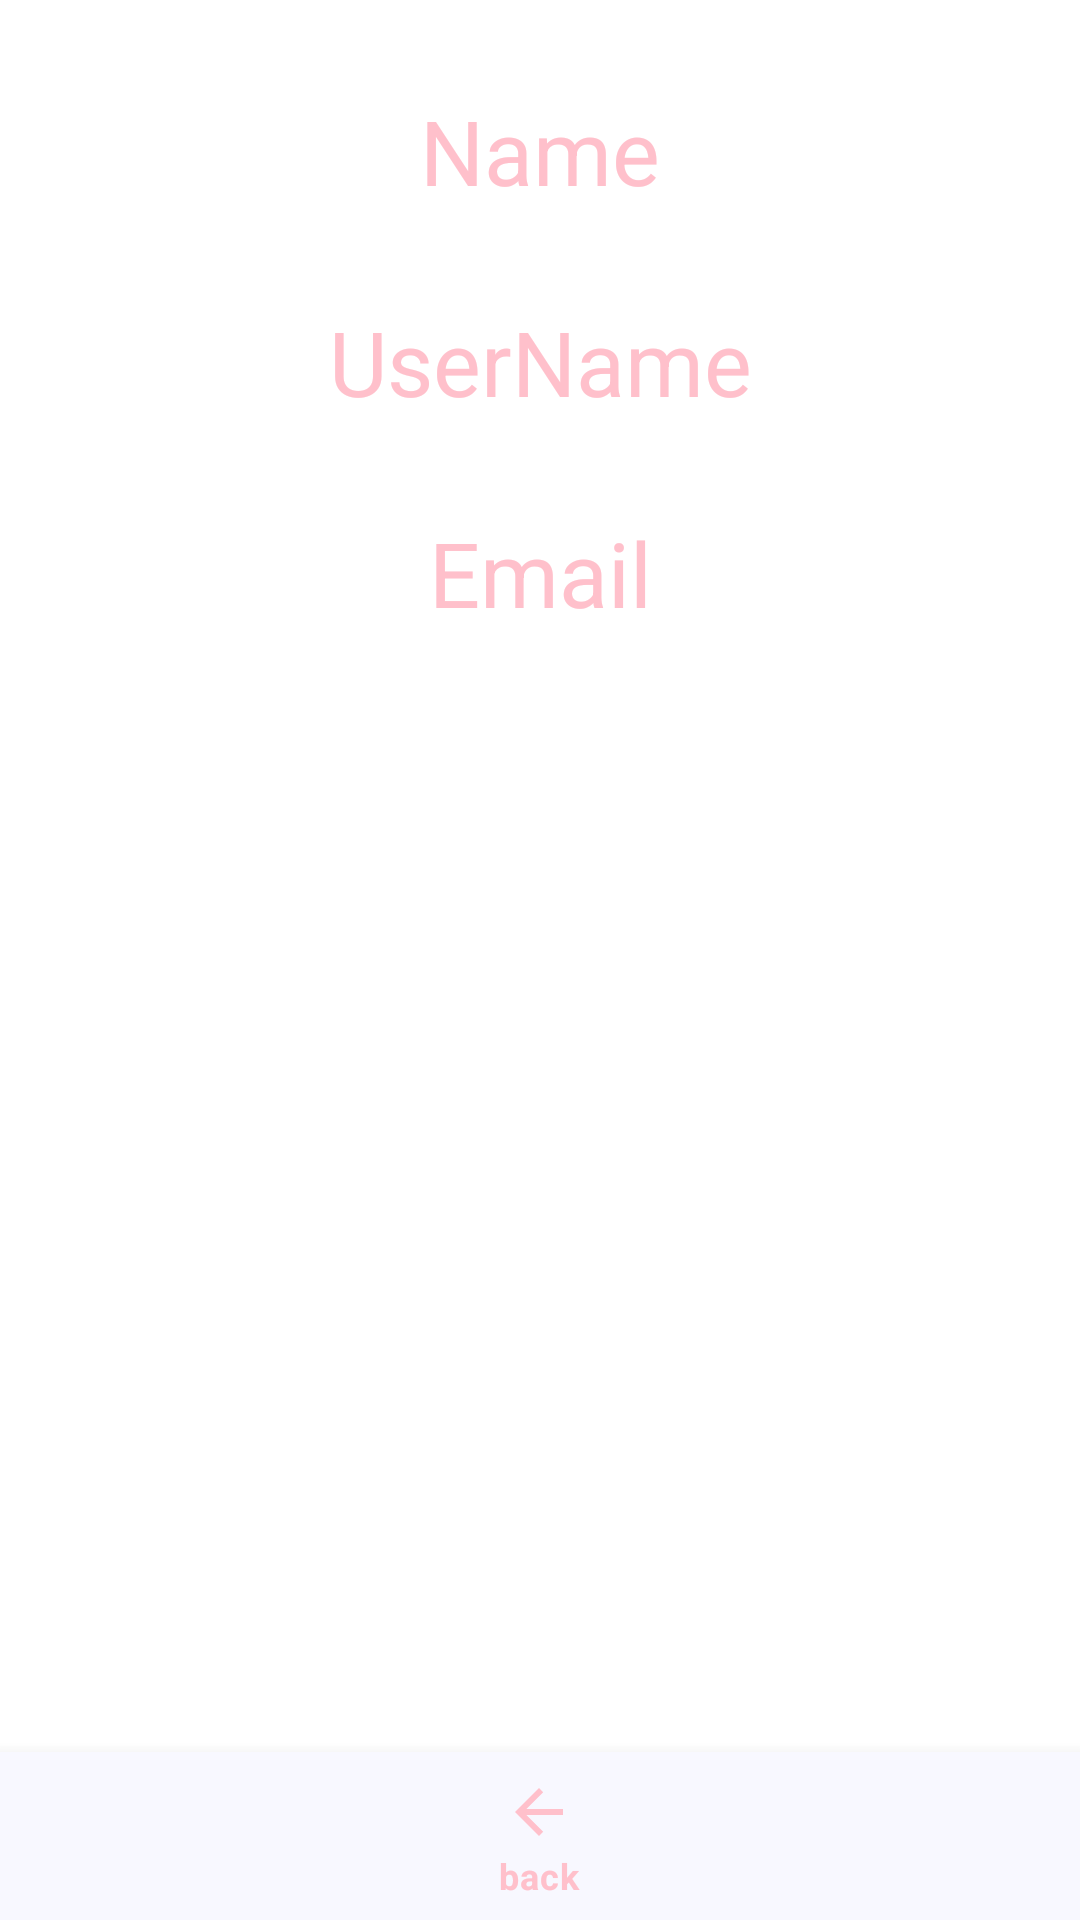

Android layout source for this screen:
<!-- AndroidManifest.xml: application theme Theme.HealthyHome1 -->
<!-- res/layout/activity_user_info.xml -->
<?xml version="1.0" encoding="utf-8"?>
<androidx.constraintlayout.widget.ConstraintLayout xmlns:android="http://schemas.android.com/apk/res/android"
    xmlns:app="http://schemas.android.com/apk/res-auto"
    xmlns:tools="http://schemas.android.com/tools"
    android:layout_width="match_parent"
    android:layout_height="match_parent"
    tools:context=".UserInfo">

    <TextView
        android:id="@+id/nameTextView"
        android:layout_width="wrap_content"
        android:layout_height="wrap_content"
        android:layout_marginTop="30dp"
        android:text="Name"
        android:textColor="@color/Pink"
        android:textSize="30dp"
        app:layout_constraintEnd_toEndOf="parent"
        app:layout_constraintStart_toStartOf="parent"
        app:layout_constraintTop_toTopOf="parent" />

    <TextView
        android:id="@+id/userNameTextView"
        android:layout_width="wrap_content"
        android:layout_height="wrap_content"
        android:layout_marginTop="30dp"
        android:text="UserName"
        android:textColor="@color/Pink"
        android:textSize="30dp"
        app:layout_constraintEnd_toEndOf="parent"
        app:layout_constraintStart_toStartOf="parent"
        app:layout_constraintTop_toBottomOf="@+id/nameTextView" />

    <TextView
        android:id="@+id/emailTextView"
        android:layout_width="wrap_content"
        android:layout_height="wrap_content"
        android:layout_marginTop="30dp"
        android:text="Email"
        android:textColor="@color/Pink"
        android:textSize="30dp"
        app:layout_constraintEnd_toEndOf="parent"
        app:layout_constraintStart_toStartOf="parent"
        app:layout_constraintTop_toBottomOf="@+id/userNameTextView" />

    <com.google.android.material.bottomnavigation.BottomNavigationView
        android:id="@+id/bottom_navigation"
        android:layout_width="match_parent"
        android:layout_height="wrap_content"
        android:background="@color/GhostWhite"
        app:layout_constraintBottom_toBottomOf="parent"
        app:layout_constraintEnd_toEndOf="parent"
        app:layout_constraintStart_toStartOf="parent"
        app:menu="@menu/my_homes_bottom_nav" />
</androidx.constraintlayout.widget.ConstraintLayout>
<!-- resources referenced by this layout -->
<resources>
  <color name="GhostWhite">#F8F8FF</color>
  <color name="Pink">#FFC0CB</color>
  <style name="Theme.HealthyHome1" parent="Theme.MaterialComponents.DayNight.NoActionBar">
          
          <item name="colorPrimary">@color/Pink</item>
          <item name="colorPrimaryVariant">@color/Pink</item>
          <item name="colorOnPrimary">@color/GhostWhite</item>
          
          <item name="colorSecondary">@color/Pink</item>
          <item name="colorSecondaryVariant">@color/GhostWhite</item>
          <item name="colorOnSecondary">@color/Pink</item>
          
          <item name="android:statusBarColor" tools:targetApi="l">?attr/colorSecondary</item>
          
          <item name="android:windowSplashscreenContent">@drawable/ic_home_black_24dp</item>
      </style>
  <!-- drawable ic_home_black_24dp (drawable) -->
  <vector xmlns:android="http://schemas.android.com/apk/res/android"
      android:width="160dp"
      android:height="160dp"
      android:viewportWidth="25"
      android:viewportHeight="25">
      <path
          android:fillColor="@color/Pink"
          android:pathData="M10,20v-6h4v6h5v-8h3L12,3 2,12h3v8z" />
  </vector>
</resources>
